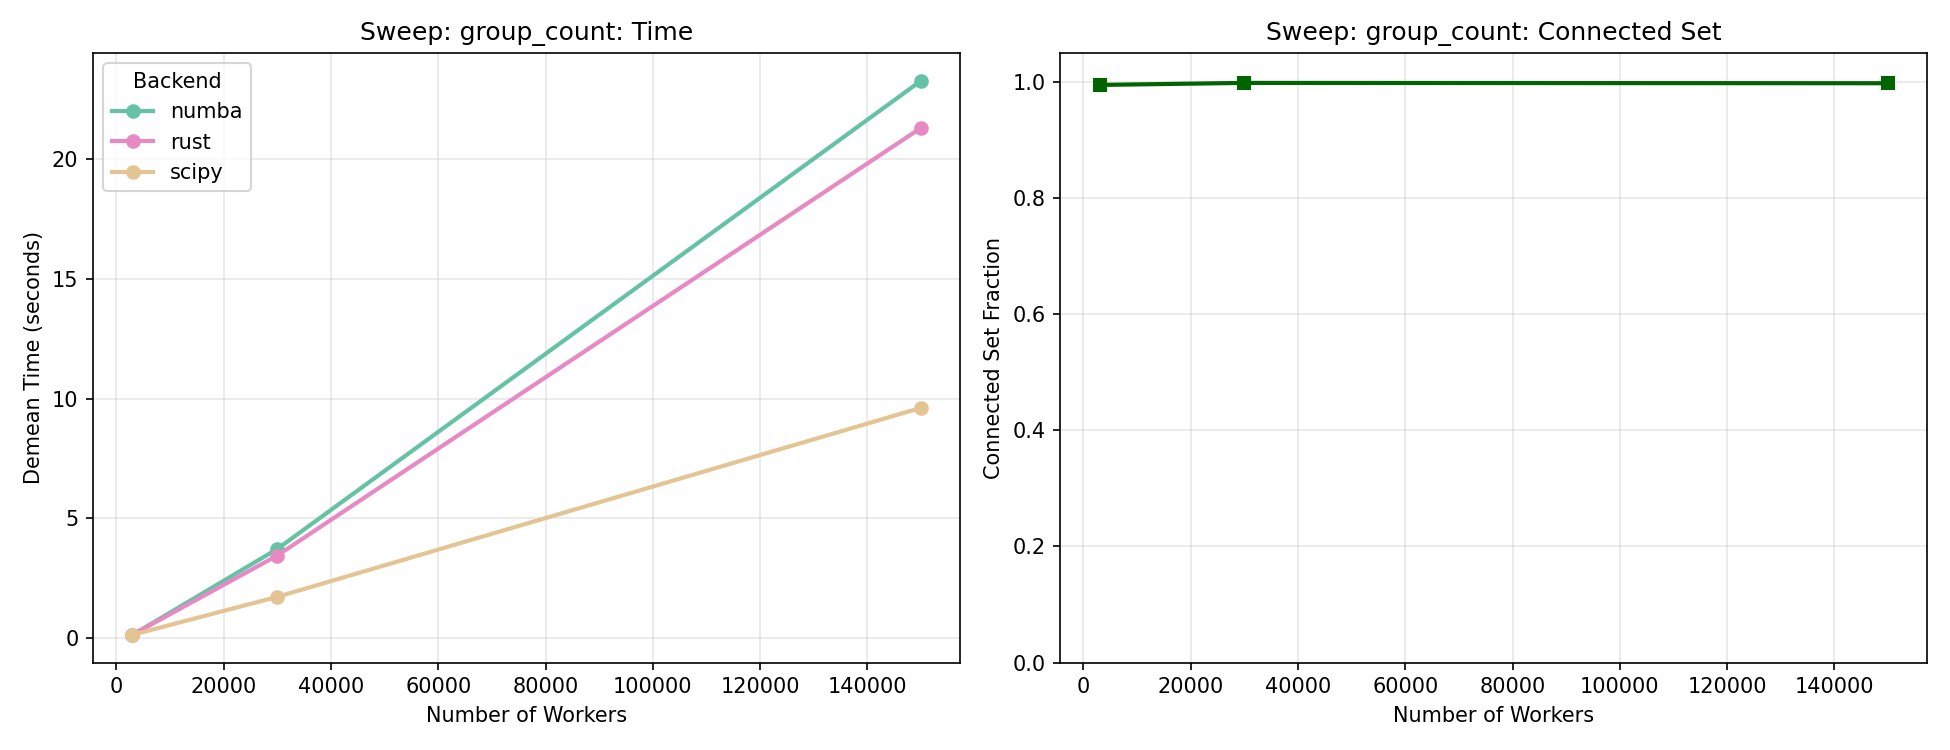

Data behind this chart, as committed beside it:
scenario, backend, n_obs, n_workers, n_firms, n_years, connected_set_fraction, demean_time_seconds, demean_converged, feols_time_seconds, feols_converged, demean_n_iterations, demean_time_per_iter, n_features, n_factors, p_move, pareto_shape, n_clusters, p_between_cluster, p_observe, p_survive, selection_firm, sorting_wf
groups_w3000_f300, numba, 29850, 3000, 300, 10, 0.995, 0.116, True, , , , , 1, 3, 0.05, 2.0, 5, 0.3, 1.0, 1.0, 1.0, 0.0
groups_w3000_f300, rust, 29850, 3000, 300, 10, 0.995, 0.1212, True, , , , , 1, 3, 0.05, 2.0, 5, 0.3, 1.0, 1.0, 1.0, 0.0
groups_w3000_f300, scipy, 29850, 3000, 300, 10, 0.995, 0.1195, True, , , , , 1, 3, 0.05, 2.0, 5, 0.3, 1.0, 1.0, 1.0, 0.0
groups_w30000_f3000, numba, 299550, 30000, 3000, 10, 0.9985, 3.71, True, , , , , 1, 3, 0.05, 2.0, 5, 0.3, 1.0, 1.0, 1.0, 0.0
groups_w30000_f3000, rust, 299550, 30000, 3000, 10, 0.9985, 3.435, True, , , , , 1, 3, 0.05, 2.0, 5, 0.3, 1.0, 1.0, 1.0, 0.0
groups_w30000_f3000, scipy, 299550, 30000, 3000, 10, 0.9985, 1.707, True, , , , , 1, 3, 0.05, 2.0, 5, 0.3, 1.0, 1.0, 1.0, 0.0
groups_w150000_f15000, numba, 1496870, 150000, 15000, 10, 0.9979, 23.29, True, , , , , 1, 3, 0.05, 2.0, 5, 0.3, 1.0, 1.0, 1.0, 0.0
groups_w150000_f15000, rust, 1496870, 150000, 15000, 10, 0.9979, 21.32, True, , , , , 1, 3, 0.05, 2.0, 5, 0.3, 1.0, 1.0, 1.0, 0.0
groups_w150000_f15000, scipy, 1496870, 150000, 15000, 10, 0.9979, 9.612, True, , , , , 1, 3, 0.05, 2.0, 5, 0.3, 1.0, 1.0, 1.0, 0.0
